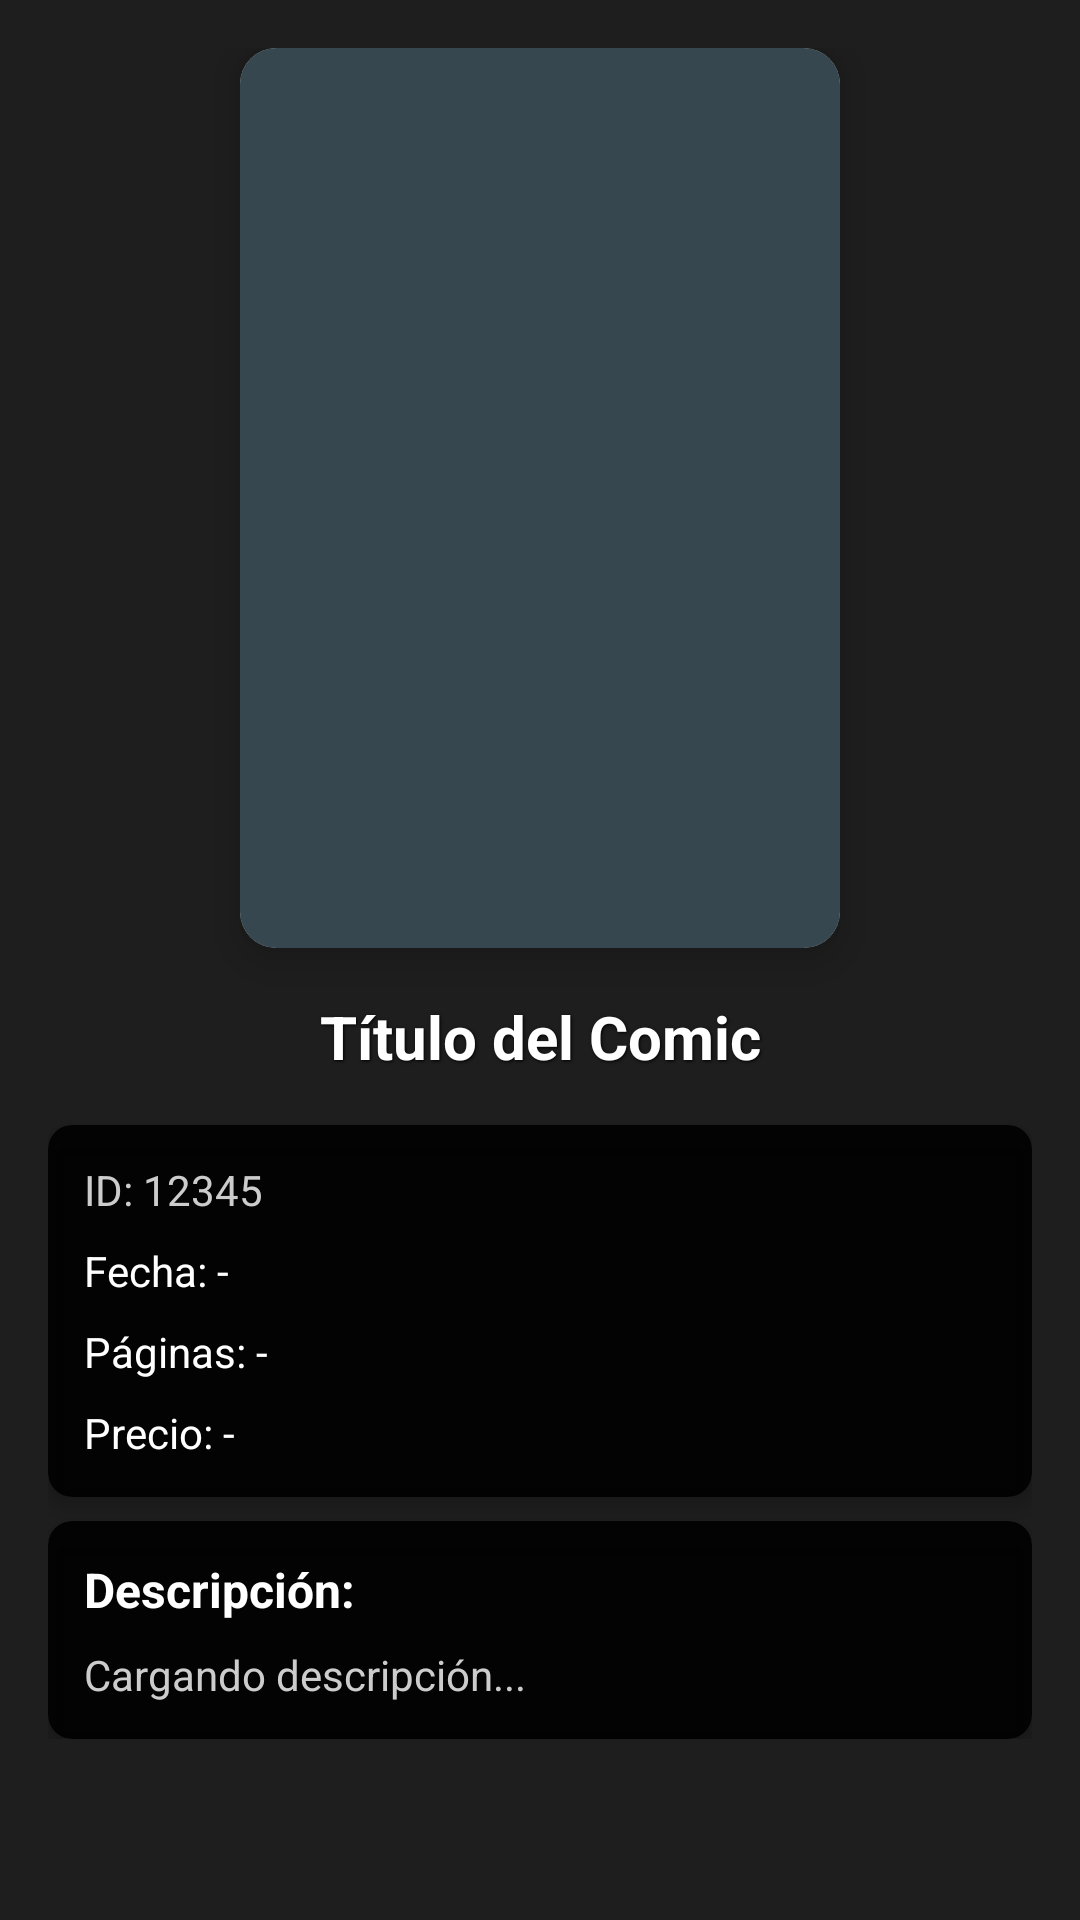

Reconstruct the res/layout file that produces this screen, plus the resources it refers to.
<!-- AndroidManifest.xml: application theme Theme.ProyectoFinal -->
<!-- res/layout/dialog_comic_detalles.xml -->
<?xml version="1.0" encoding="utf-8"?>
<ScrollView xmlns:android="http://schemas.android.com/apk/res/android"
    xmlns:app="http://schemas.android.com/apk/res-auto"
    android:layout_width="match_parent"
    android:layout_height="wrap_content"
    android:background="#1E1E1E">

    <LinearLayout
        android:layout_width="match_parent"
        android:layout_height="wrap_content"
        android:orientation="vertical"
        android:padding="16dp">

        <androidx.cardview.widget.CardView
            android:layout_width="200dp"
            android:layout_height="300dp"
            android:layout_gravity="center"
            android:layout_marginBottom="16dp"
            app:cardCornerRadius="12dp"
            app:cardElevation="8dp">

            <ImageView
                android:id="@+id/img_comic_detalle"
                android:layout_width="match_parent"
                android:layout_height="match_parent"
                android:scaleType="centerCrop"
                android:background="@color/image_placeholder"/>

        </androidx.cardview.widget.CardView>

        
        <TextView
            android:id="@+id/txt_titulo_detalle"
            android:layout_width="match_parent"
            android:layout_height="wrap_content"
            android:text="Título del Comic"
            android:textSize="20sp"
            android:textStyle="bold"
            android:textColor="@android:color/white"
            android:textAlignment="center"
            android:layout_marginBottom="16dp"
            android:shadowColor="@android:color/black"
            android:shadowDx="1"
            android:shadowDy="1"
            android:shadowRadius="2" />

        
        <androidx.cardview.widget.CardView
            android:layout_width="match_parent"
            android:layout_height="wrap_content"
            app:cardCornerRadius="8dp"
            app:cardElevation="4dp"
            app:cardBackgroundColor="#E6000000"
            android:layout_marginBottom="8dp">

            <LinearLayout
                android:layout_width="match_parent"
                android:layout_height="wrap_content"
                android:orientation="vertical"
                android:padding="12dp">

                <TextView
                    android:id="@+id/txt_id_detalle"
                    android:layout_width="match_parent"
                    android:layout_height="wrap_content"
                    android:text="ID: 12345"
                    android:textSize="14sp"
                    android:textColor="#CCCCCC"
                    android:layout_marginBottom="8dp"/>

                <TextView
                    android:id="@+id/txt_fecha_detalle"
                    android:layout_width="match_parent"
                    android:layout_height="wrap_content"
                    android:text="Fecha: -"
                    android:textSize="14sp"
                    android:textColor="@android:color/white"
                    android:layout_marginBottom="8dp"/>

                <TextView
                    android:id="@+id/txt_paginas_detalle"
                    android:layout_width="match_parent"
                    android:layout_height="wrap_content"
                    android:text="Páginas: -"
                    android:textSize="14sp"
                    android:textColor="@android:color/white"
                    android:layout_marginBottom="8dp"/>

                <TextView
                    android:id="@+id/txt_precio_detalle"
                    android:layout_width="match_parent"
                    android:layout_height="wrap_content"
                    android:text="Precio: -"
                    android:textSize="14sp"
                    android:textColor="@android:color/white"/>

            </LinearLayout>

        </androidx.cardview.widget.CardView>


        <androidx.cardview.widget.CardView
            android:layout_width="match_parent"
            android:layout_height="wrap_content"
            app:cardCornerRadius="8dp"
            app:cardElevation="4dp"
            app:cardBackgroundColor="#E6000000">

            <LinearLayout
                android:layout_width="match_parent"
                android:layout_height="wrap_content"
                android:orientation="vertical"
                android:padding="12dp">

                <TextView
                    android:layout_width="match_parent"
                    android:layout_height="wrap_content"
                    android:text="Descripción:"
                    android:textSize="16sp"
                    android:textStyle="bold"
                    android:textColor="@android:color/white"
                    android:layout_marginBottom="8dp"/>

                <TextView
                    android:id="@+id/txt_descripcion_detalle"
                    android:layout_width="match_parent"
                    android:layout_height="wrap_content"
                    android:text="Cargando descripción..."
                    android:textSize="14sp"
                    android:textColor="#CCCCCC"
                    android:lineSpacingExtra="4dp"/>

            </LinearLayout>

        </androidx.cardview.widget.CardView>

    </LinearLayout>

</ScrollView>
<!-- resources referenced by this layout -->
<resources>
  <color name="image_placeholder">#37474F</color>
  <style name="Theme.ProyectoFinal" parent="Theme.MaterialComponents.DayNight.DarkActionBar">
          <item name="colorPrimary">@color/primary_red</item>
          <item name="colorPrimaryVariant">@color/secondary_red</item>
          <item name="colorOnPrimary">@color/white</item>
          <item name="colorSecondary">@color/secondary_red</item>
          <item name="colorOnSecondary">@color/white</item>
          <item name="android:statusBarColor">@color/black</item>
          <item name="android:navigationBarColor">@color/black</item>
          <item name="android:windowBackground">@color/background_marvel</item>
          <item name="android:textColor">@color/text_primary</item>
      </style>
  <color name="primary_red">#E23636</color>
  <color name="secondary_red">#B71C1C</color>
  <color name="white">#FFFFFF</color>
  <color name="black">#000000</color>
  <color name="background_marvel">#1A1A1A</color>
  <color name="text_primary">#F5F5F5</color>
</resources>
